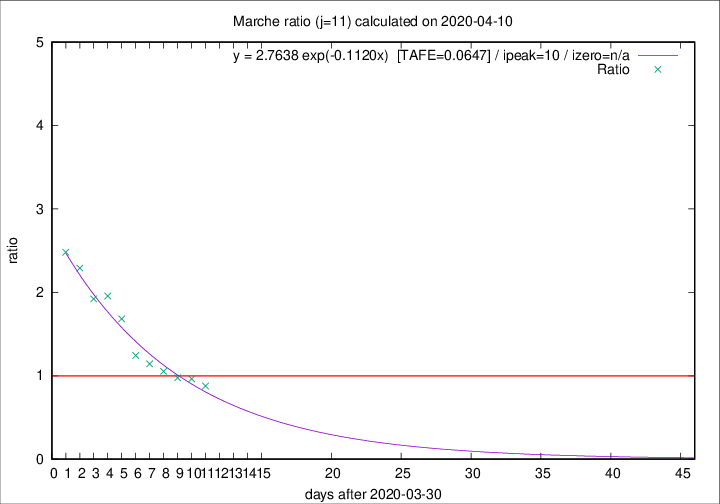

The data file committed next to this chart (first rows):
2020-04-10, 13, 682, 265, 302, 0.8775
2020-04-09, 17, 669, 283, 294, 0.9626
2020-04-08, 22, 652, 288, 295, 0.9763
2020-04-07, 18, 630, 294, 279, 1.054
2020-04-06, 13, 612, 302, 264, 1.144
2020-04-05, 25, 599, 312, 251, 1.243
2020-04-04, 17, 574, 343, 204, 1.681
2020-04-03, 54, 557, 354, 181, 1.956
2020-04-02, 26, 503, 319, 166, 1.922
2020-04-01, 25, 477, 323, 141, 2.291
2020-03-31, 35, 452, 315, 127, 2.48
